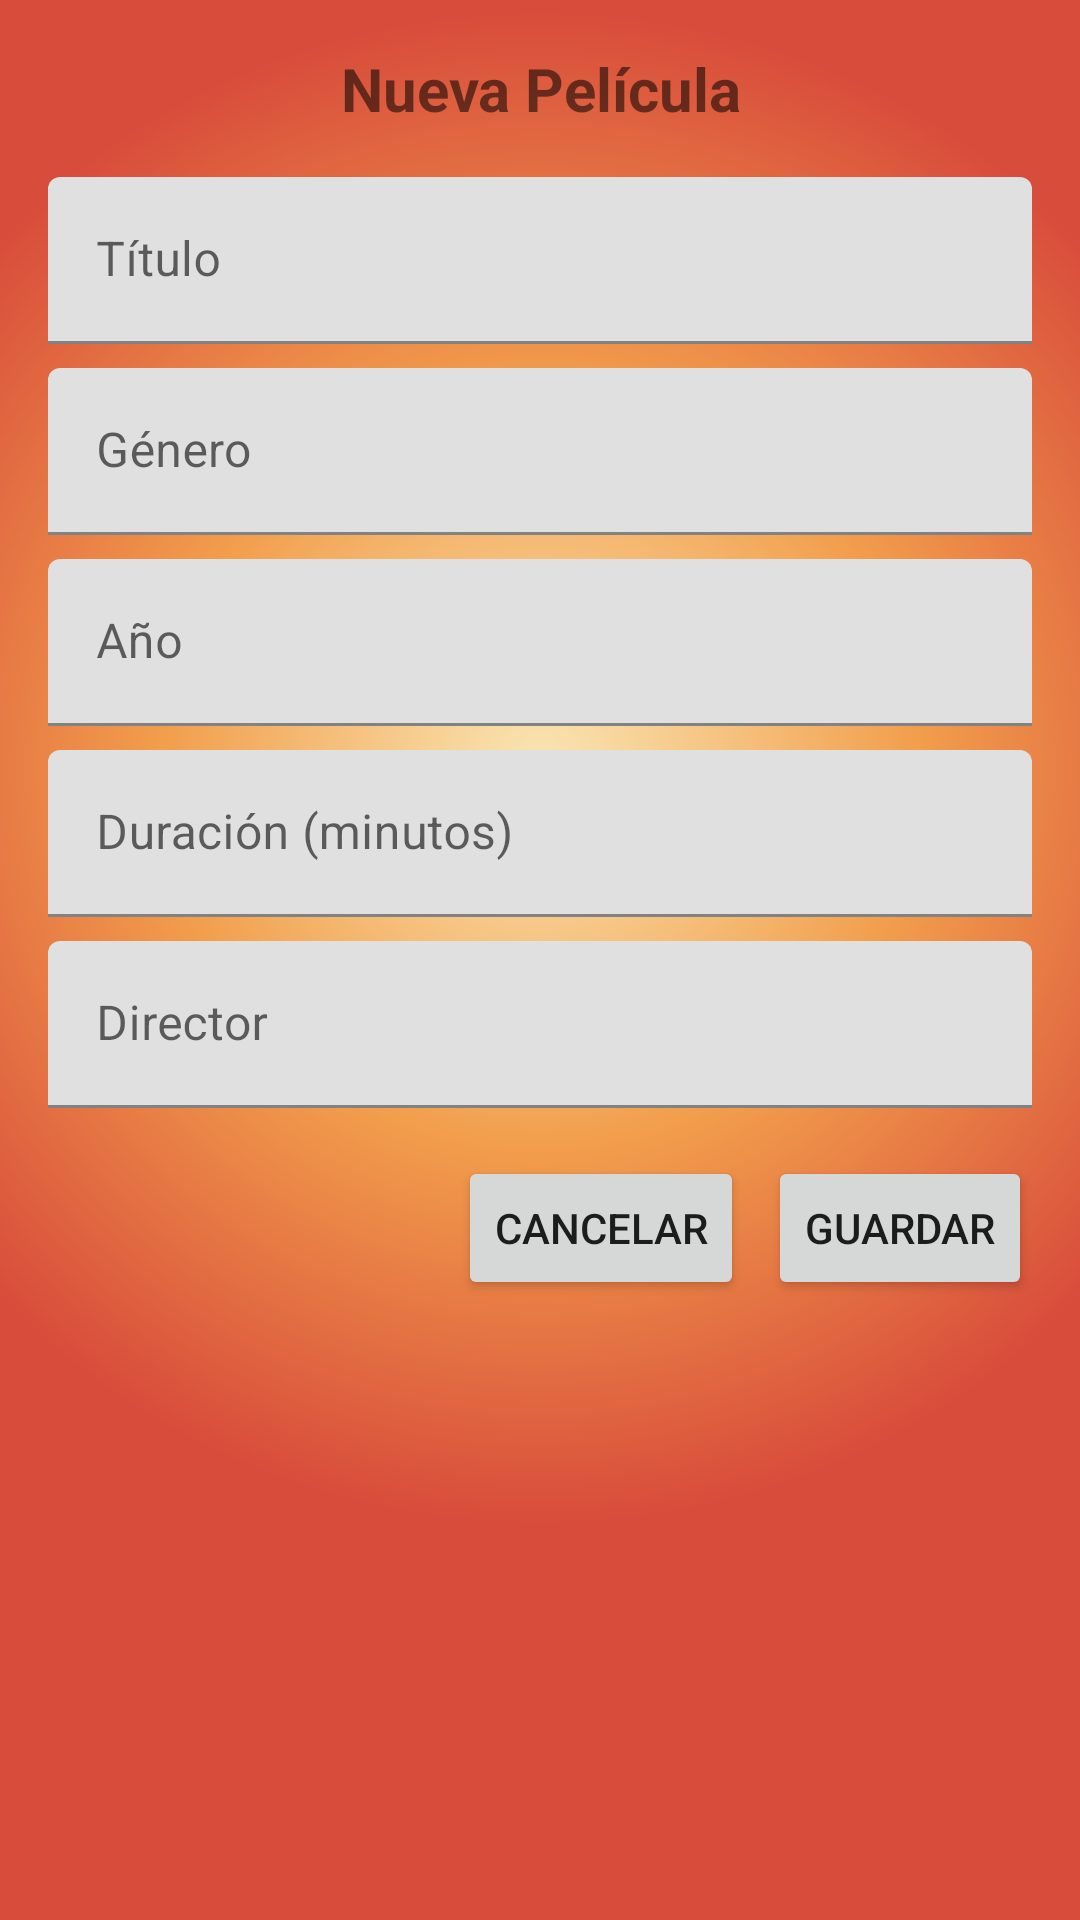

The Android layout XML behind this screen, and the referenced resources:
<!-- AndroidManifest.xml: application theme Theme.ConexionAndroidSpring -->
<!-- res/layout/dialog_pelicula.xml -->
<?xml version="1.0" encoding="utf-8"?>
<ScrollView xmlns:android="http://schemas.android.com/apk/res/android"
    android:layout_width="match_parent"
    android:layout_height="wrap_content"
    android:padding="16dp">

    <LinearLayout
        android:layout_width="match_parent"
        android:layout_height="wrap_content"
        android:orientation="vertical">

        <TextView
            android:id="@+id/tvTituloDialog"
            android:layout_width="match_parent"
            android:layout_height="wrap_content"
            android:text="Nueva Película"
            android:textSize="20sp"
            android:textStyle="bold"
            android:gravity="center"
            android:layout_marginBottom="16dp" />

        <com.google.android.material.textfield.TextInputLayout
            android:layout_width="match_parent"
            android:layout_height="wrap_content"
            android:layout_marginBottom="8dp"
            android:hint="Título">

            <com.google.android.material.textfield.TextInputEditText
                android:id="@+id/etTitulo"
                android:layout_width="match_parent"
                android:layout_height="wrap_content"
                android:inputType="text"
                android:maxLines="1" />
        </com.google.android.material.textfield.TextInputLayout>

        <com.google.android.material.textfield.TextInputLayout
            android:layout_width="match_parent"
            android:layout_height="wrap_content"
            android:layout_marginBottom="8dp"
            android:hint="Género">

            <com.google.android.material.textfield.TextInputEditText
                android:id="@+id/etGenero"
                android:layout_width="match_parent"
                android:layout_height="wrap_content"
                android:inputType="text"
                android:maxLines="1" />
        </com.google.android.material.textfield.TextInputLayout>

        <com.google.android.material.textfield.TextInputLayout
            android:layout_width="match_parent"
            android:layout_height="wrap_content"
            android:layout_marginBottom="8dp"
            android:hint="Año">

            <com.google.android.material.textfield.TextInputEditText
                android:id="@+id/etAnio"
                android:layout_width="match_parent"
                android:layout_height="wrap_content"
                android:inputType="number"
                android:maxLines="1" />
        </com.google.android.material.textfield.TextInputLayout>

        <com.google.android.material.textfield.TextInputLayout
            android:layout_width="match_parent"
            android:layout_height="wrap_content"
            android:layout_marginBottom="8dp"
            android:hint="Duración (minutos)">

            <com.google.android.material.textfield.TextInputEditText
                android:id="@+id/etDuracion"
                android:layout_width="match_parent"
                android:layout_height="wrap_content"
                android:inputType="number"
                android:maxLines="1" />
        </com.google.android.material.textfield.TextInputLayout>

        <com.google.android.material.textfield.TextInputLayout
            android:layout_width="match_parent"
            android:layout_height="wrap_content"
            android:layout_marginBottom="16dp"
            android:hint="Director">

            <com.google.android.material.textfield.TextInputEditText
                android:id="@+id/etDirector"
                android:layout_width="match_parent"
                android:layout_height="wrap_content"
                android:inputType="text"
                android:maxLines="1" />
        </com.google.android.material.textfield.TextInputLayout>

        <LinearLayout
            android:layout_width="match_parent"
            android:layout_height="wrap_content"
            android:orientation="horizontal"
            android:gravity="end">

            <Button
                android:id="@+id/btnCancelar"
                android:layout_width="wrap_content"
                android:layout_height="wrap_content"
                android:text="Cancelar"
                android:layout_marginEnd="8dp" />

            <Button
                android:id="@+id/btnGuardar"
                android:layout_width="wrap_content"
                android:layout_height="wrap_content"
                android:text="Guardar" />
        </LinearLayout>

    </LinearLayout>

</ScrollView>
<!-- resources referenced by this layout -->
<resources>
  <style name="Theme.ConexionAndroidSpring" parent="Theme.MaterialComponents.DayNight.NoActionBar">
          <item name="colorPrimary">#e86e36</item>
          <item name="colorOnPrimary">#fff4dc</item>
          <item name="colorSecondary">#59b1aa</item>
          <item name="android:windowBackground">@drawable/bg_fire_pattern</item>
      </style>
  <!-- drawable bg_fire_pattern (drawable) -->
  <?xml version="1.0" encoding="utf-8"?>
  <layer-list xmlns:android="http://schemas.android.com/apk/res/android">
      <item>
          <shape>
              <gradient
                  android:type="radial"
                  android:centerX="50%"
                  android:centerY="40%"
                  android:gradientRadius="70%p"
                  android:startColor="#f9e6b4"
                  android:centerColor="#f29e4c"
                  android:endColor="#d84c3b" />
          </shape>
      </item>
  </layer-list>
</resources>
